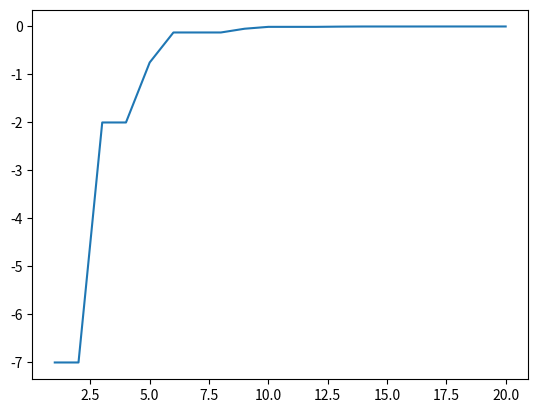

Recreate this plot in Python.
import numpy as np
import copy
import matplotlib.pyplot as plt

  #Test de Dichotomie
class D:

    def phi(self,x):
        f= 2*x+3
        return f

    def dichotomie(self,a,b,epsilon):
        X = []

        Y = []
        i = 0

        while abs(b-a) > epsilon :
            milieu = (b+a)/2
            if self.phi(a)*self.phi(milieu) < 0:
                X.append(self.phi(a))

                i+=1
                Y.append(i)
                b=milieu
            else :

                X.append(self.phi(a))

                i+=1
                Y.append(i)
                a= milieu
        plt.plot(Y,X)

        plt.show()
        return a

d = D()
print(d.dichotomie(-5,5,0.00001))
